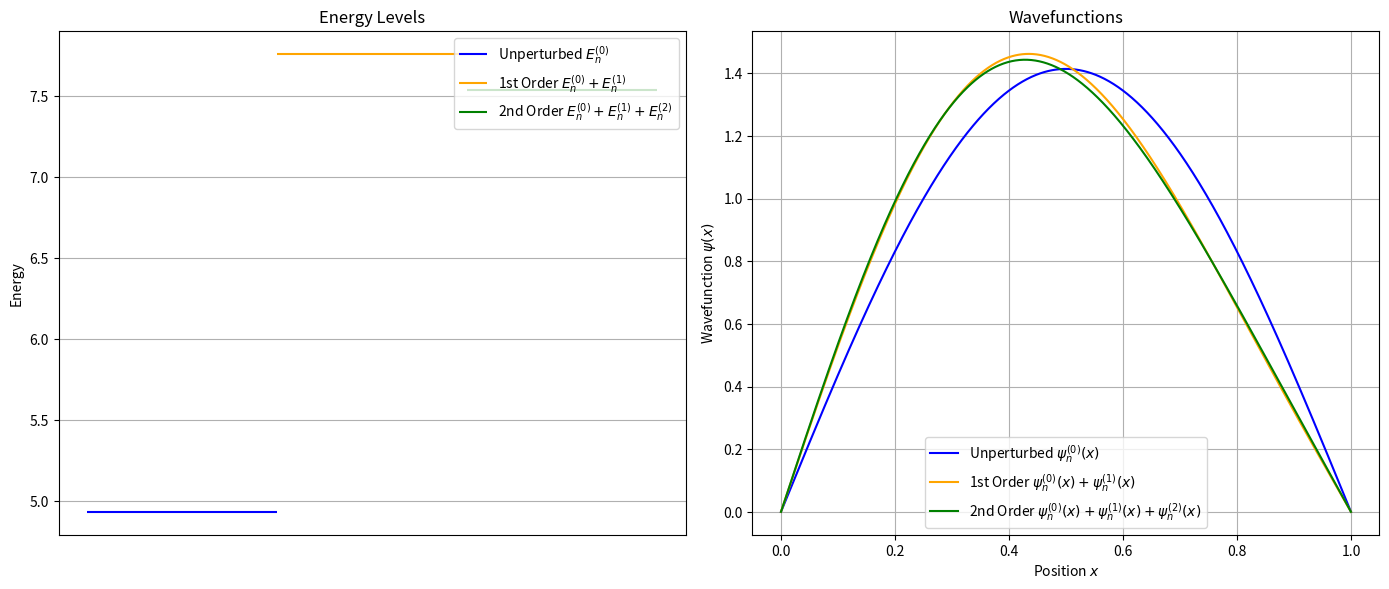
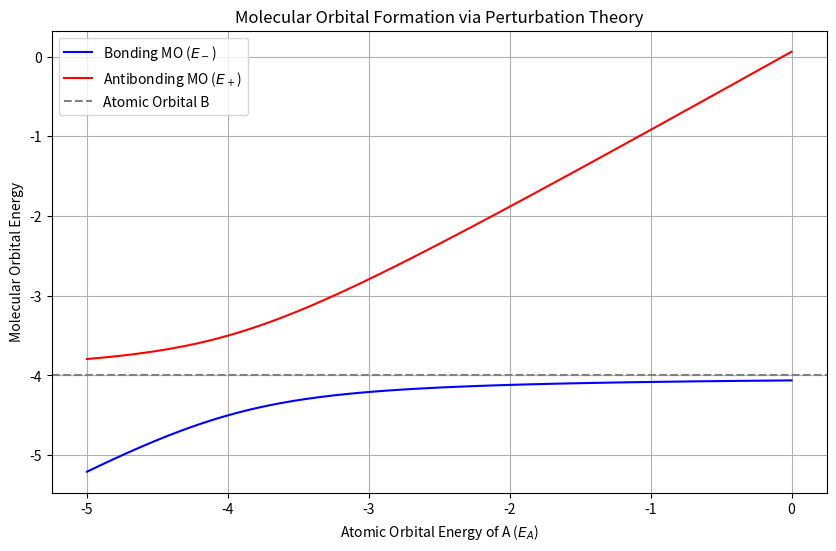
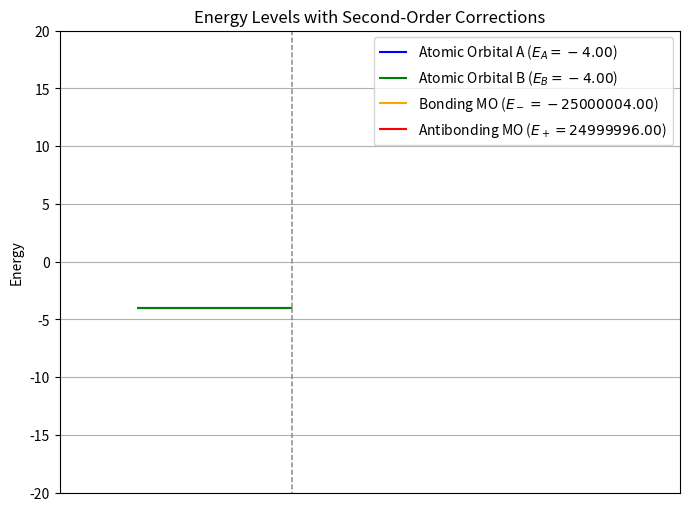

These charts were generated, in order, by the following Python code:
import numpy as np
import matplotlib.pyplot as plt
plt.rcParams["figure.dpi"] = 150
from scipy.integrate import quad

# Constants
L = 1  # Length of the box
hbar = 1  # Reduced Planck's constant
m = 1  # Mass of the particle
max_states = 10  # Number of states to include in corrections

# Unperturbed energy levels
def E_n_0(n):
    return (n**2 * np.pi**2 * hbar**2) / (2 * m * L**2)

# Unperturbed wavefunction
def psi_n(x, n):
    return np.sqrt(2 / L) * np.sin(n * np.pi * x / L)

# Perturbing potential: Quadratic potential
def V(x, a):
    return a * x**2

# Matrix element <psi_m | V | psi_n>
def V_mn(m, n, a):
    def integrand(x):
        return psi_n(x, m) * V(x, a) * psi_n(x, n)
    result, _ = quad(integrand, 0, L)
    return result

# First-order correction to energy
def first_order_correction(n, a):
    return V_mn(n, n, a)

def psi_1_correction(x, n, a):
    correction = np.zeros_like(x)
    E_n0 = E_n_0(n)
    for m in range(1, max_states + 1):  # Sum over excited states
        if m == n:
            continue
        E_m0 = E_n_0(m)
        coeff = V_mn(m, n, a) / (E_n0 - E_m0)
        correction += coeff * psi_n(x, m)
    return correction

def second_order_correction(n, a):
    correction = 0
    E_n0 = E_n_0(n)
    for m in range(1, max_states + 1):
        if m == n:
            continue
        V_mn_value = V_mn(m, n, a)
        correction += (abs(V_mn_value)**2) / (E_n0 - E_n_0(m))
    return correction

def psi_2_correction(x, n, a):
    correction = np.zeros_like(x)
    E_n0 = E_n_0(n)
    for m in range(1, max_states + 1):  # Loop over intermediate states
        if m == n:
            continue
        E_m0 = E_n_0(m)
        coeff_mn = V_mn(m, n, a) / (E_n0 - E_m0)
        for k in range(1, max_states + 1):  # Loop over final states
            if k == m:
                continue
            E_k0 = E_n_0(k)
            coeff_mk = V_mn(k, m, a) / (E_m0 - E_k0)
            correction += coeff_mn * coeff_mk * psi_n(x, k)
    return correction

# Interactive plot function
def plot_energy_and_wavefunctions(a=1, n=1):
    x = np.linspace(0, L, 1000)  # Position grid
    psi_0 = psi_n(x, n)  # Unperturbed wavefunction
    psi_1 = psi_1_correction(x, n, a)  # First-order correction
    psi_2 = psi_2_correction(x, n, a)  # Second-order correction
    psi_total = psi_0 + psi_1 + psi_2  # Total wavefunction
    
    # Normalize corrected wavefunction
    psi_total /= np.sqrt(np.trapezoid(psi_total**2, x))
    
    # Energy levels
    E0 = E_n_0(n)
    E1 = first_order_correction(n, a)
    E2 = second_order_correction(n, a)
    
    # Plot
    fig, axes = plt.subplots(1, 2, figsize=(14, 6))
    
    # Left panel: Energy levels
    axes[0].hlines(E0, 0.5, 1.5, color='blue', label='Unperturbed $E_n^{(0)}$')
    axes[0].hlines(E0 + E1, 1.5, 2.5, color='orange', label='1st Order $E_n^{(0)} + E_n^{(1)}$')
    axes[0].hlines(E0 + E1 + E2, 2.5, 3.5, color='green', label='2nd Order $E_n^{(0)} + E_n^{(1)} + E_n^{(2)}$')
    axes[0].set_title('Energy Levels')
    axes[0].set_xticks([])
    axes[0].set_ylabel('Energy')
    axes[0].legend()
    axes[0].grid(True)
    
    # Right panel: Wavefunctions
    axes[1].plot(x, psi_0, label=r'Unperturbed $\psi_n^{(0)}(x)$', color='blue')
    axes[1].plot(x, psi_0 + psi_1, label=r'1st Order $\psi_n^{(0)}(x) + \psi_n^{(1)}(x)$', color='orange')
    axes[1].plot(x, psi_total, label=r'2nd Order $\psi_n^{(0)}(x) + \psi_n^{(1)}(x) + \psi_n^{(2)}(x)$', color='green')
    axes[1].set_title('Wavefunctions')
    axes[1].set_xlabel('Position $x$')
    axes[1].set_ylabel(r'Wavefunction $\psi(x)$')
    axes[1].legend()
    axes[1].grid(True)
    
    plt.tight_layout()
    plt.show()

a_p1 = 10   # perturbation strength a; try anything from 0 to 25
n_p1 = 1    # state n; try 1 through 5

plot_energy_and_wavefunctions(a=a_p1, n=n_p1)

def molecular_orbital_energies(E_A, E_B, H_AB):
    """
    Compute molecular orbital energies using perturbation theory.
    """
    E_avg = (E_A + E_B) / 2
    delta_E = (E_A - E_B) / 2
    E_plus = E_avg + np.sqrt(delta_E**2 + H_AB**2)  # Antibonding
    E_minus = E_avg - np.sqrt(delta_E**2 + H_AB**2)  # Bonding
    return E_minus, E_plus

# Parameters
E_A_vals = np.linspace(-5, 0, 100)  # Atomic orbital energy of A (e.g., 1s)
E_B = -4  # Fixed atomic orbital energy of B (e.g., 2s)
H_AB = 0.5  # Interaction strength

# Compute MO energies
bonding, antibonding = [], []
for E_A in E_A_vals:
    E_minus, E_plus = molecular_orbital_energies(E_A, E_B, H_AB)
    bonding.append(E_minus)
    antibonding.append(E_plus)

# Plot results
plt.figure(figsize=(10, 6))
plt.plot(E_A_vals, bonding, label='Bonding MO ($E_-$)', color='blue')
plt.plot(E_A_vals, antibonding, label='Antibonding MO ($E_+$)', color='red')
plt.axhline(E_B, color='gray', linestyle='--', label='Atomic Orbital B')
plt.xlabel('Atomic Orbital Energy of A ($E_A$)')
plt.ylabel('Molecular Orbital Energy')
plt.title('Molecular Orbital Formation via Perturbation Theory')
plt.legend()
plt.grid(True)
plt.show()

def molecular_orbital_energies(E_A, E_B, H_AB):
    """
    Compute molecular orbital energies using second-order perturbation theory.
    """
    if E_A == E_B:
        E_A += 1e-6  # Avoid division by zero

    delta_E = E_A - E_B  # Energy spacing
    bonding = E_A - (H_AB**2 / delta_E)  # Bonding MO
    antibonding = E_B + (H_AB**2 / delta_E)  # Antibonding MO

    return bonding, antibonding

def plot_energy_levels(delta_E=2.0, H_AB=0.5):
    """
    Visualize energy levels of atomic and molecular orbitals with second-order corrections.
    """
    # Atomic orbital energies
    E_B = -4.0  # Fixed AO energy of B
    E_A = E_B + delta_E  # Varying AO energy of A

    # Molecular orbital energies
    E_minus, E_plus = molecular_orbital_energies(E_A, E_B, H_AB)

    # Plot energy levels
    fig, ax = plt.subplots(figsize=(8, 6))
    
    # Atomic orbital levels
    ax.hlines(E_A, 0.2, 0.4, color='blue', label=f'Atomic Orbital A ($E_A = {E_A:.2f}$)')
    ax.hlines(E_B, 0.2, 0.4, color='green', label=f'Atomic Orbital B ($E_B = {E_B:.2f}$)')
    
    # Molecular orbital levels
    ax.hlines(E_minus, 0.6, 0.8, color='orange', label=f'Bonding MO ($E_- = {E_minus:.2f}$)')
    ax.hlines(E_plus, 0.6, 0.8, color='red', label=f'Antibonding MO ($E_+ = {E_plus:.2f}$)')
    
    # Connect atomic and molecular orbitals
    ax.plot([0.4, 0.6], [E_A, E_plus], color='gray', linestyle='--', linewidth=1)
    ax.plot([0.4, 0.6], [E_B, E_minus], color='gray', linestyle='--', linewidth=1)
    
    # Axis settings
    ax.set_xlim(0.1, 0.9)
    ax.set_ylim(-20, 20)
    ax.set_ylabel('Energy')
    ax.set_xticks([])
    ax.set_title('Energy Levels with Second-Order Corrections')
    ax.legend()
    ax.grid(True)
    plt.show()

dE_p2 = 0.0   # energy gap ΔE = E_A - E_B; try anything from -5.0 to 5.0

plot_energy_levels(delta_E=dE_p2, H_AB=5)
